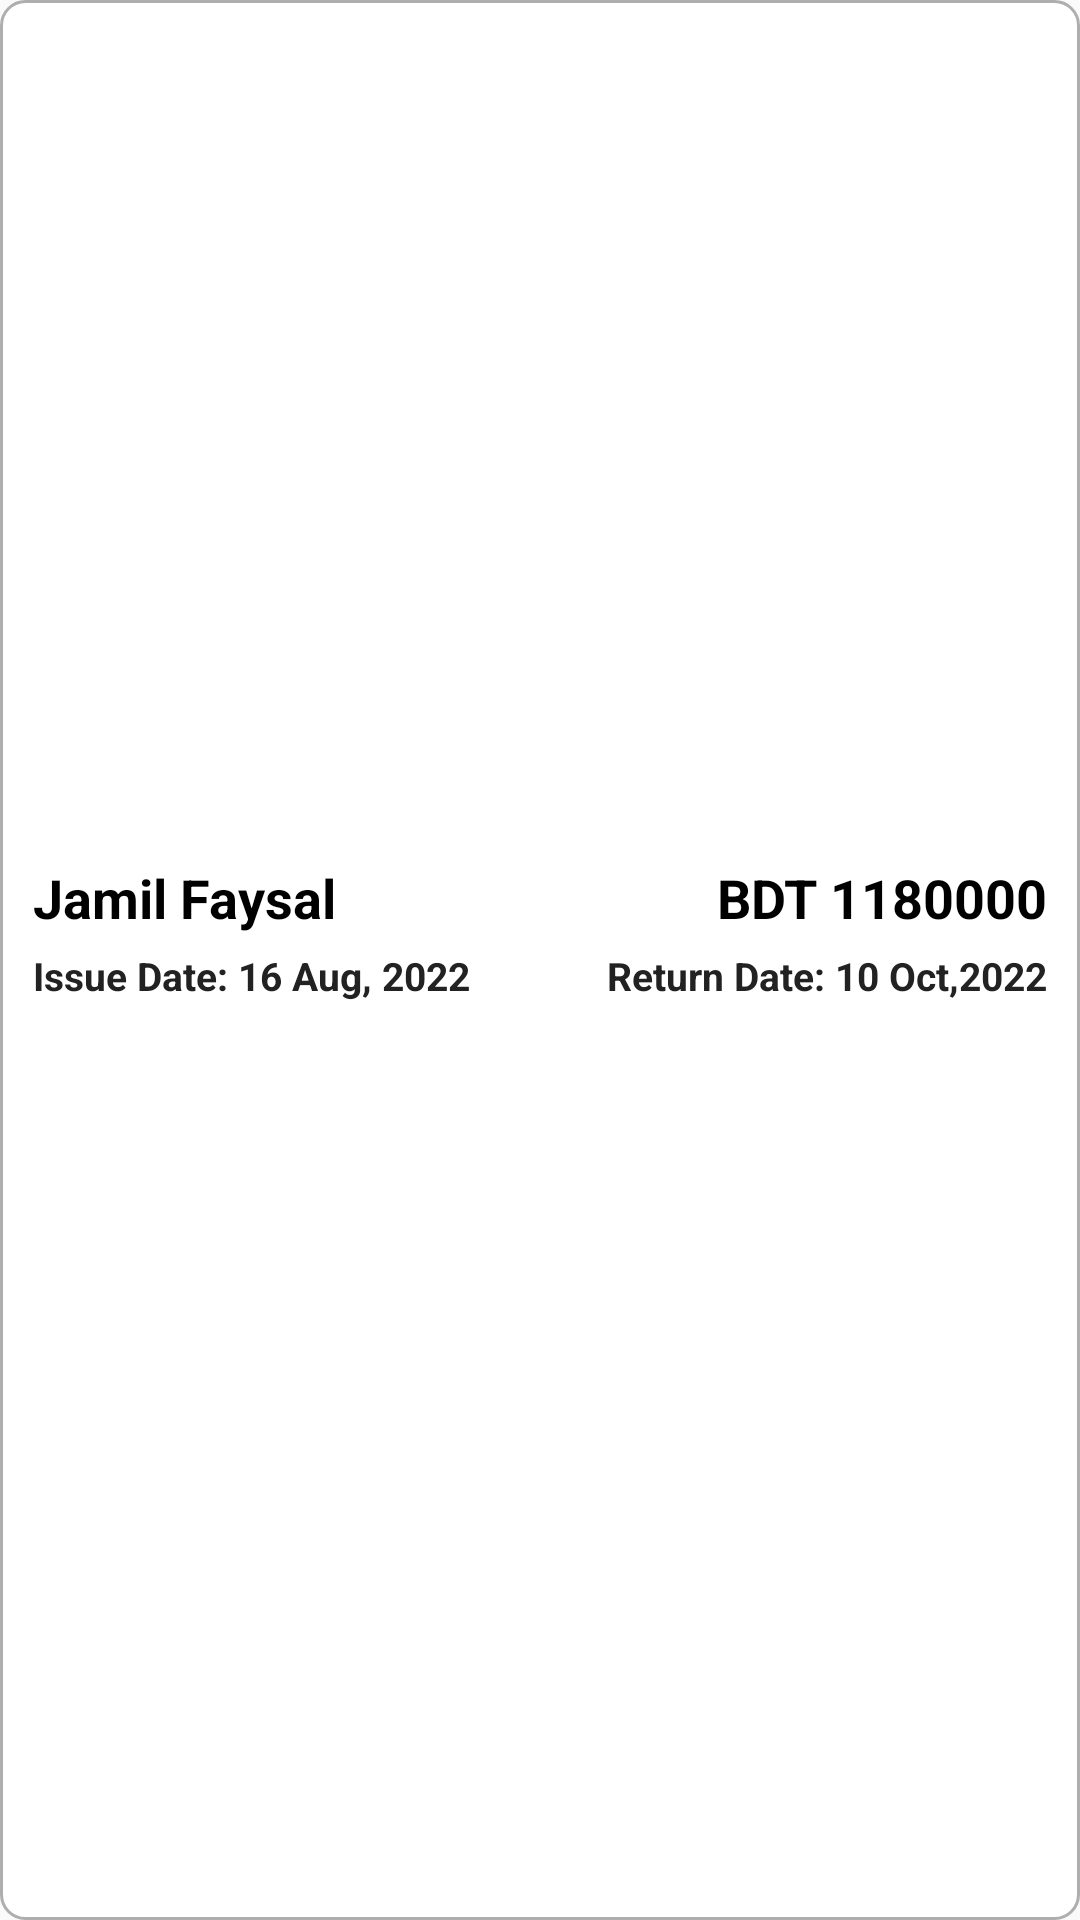

Reconstruct the res/layout file that produces this screen, plus the resources it refers to.
<!-- AndroidManifest.xml: application theme Theme.AppCompat.Light.NoActionBar -->
<!-- res/layout/lend_borrow_report_sample_view.xml -->
<?xml version="1.0" encoding="utf-8"?>
<LinearLayout xmlns:android="http://schemas.android.com/apk/res/android"
    android:orientation="vertical"
    android:weightSum="12"
    android:paddingVertical="10dp"
    android:paddingHorizontal="5dp"
    android:layout_marginBottom="10dp"
    android:background="@drawable/divider_rv"
    android:layout_width="match_parent"
    android:layout_height="wrap_content">


    <LinearLayout
        android:layout_width="match_parent"
        android:layout_height="match_parent"
        android:layout_weight="6"
        android:orientation="horizontal">

        <LinearLayout
            android:layout_width="0dp"
            android:layout_height="match_parent"
            android:layout_weight="6"
            android:gravity="center_vertical"
            android:orientation="vertical"
            android:paddingLeft="6dp">

            <TextView
                android:id="@+id/personNameTV"
                android:layout_width="match_parent"
                android:layout_height="wrap_content"
                android:text="Jamil Faysal"
                android:textColor="@color/black"
                android:textSize="18sp"
                android:textStyle="bold" />

            <TextView
                android:textStyle="bold"
                android:layout_marginTop="5dp"
                android:id="@+id/issueDateTV"
                android:layout_width="match_parent"
                android:layout_height="wrap_content"
                android:text="Issue Date: 16 Aug, 2022"
                android:textAlignment="textStart"
                android:textColor="@color/black_2"
                android:textSize="13sp" />



        </LinearLayout>

        <LinearLayout
            android:paddingRight="6dp"
            android:layout_width="0dp"
            android:layout_height="match_parent"
            android:layout_weight="6"
            android:gravity="center_vertical"
            android:orientation="vertical">

            <TextView
                android:id="@+id/issueAmountTV"
                android:layout_width="match_parent"
                android:layout_height="wrap_content"
                android:text="BDT 1180000"
                android:textAlignment="textEnd"
                android:textColor="@color/black"
                android:textSize="18sp"
                android:textStyle="bold" />

            <TextView
                android:textStyle="bold"
                android:textAlignment="textEnd"
                android:layout_marginTop="5dp"
                android:id="@+id/returnDateTV"
                android:layout_width="match_parent"
                android:layout_height="wrap_content"
                android:text="Return Date: 10 Oct,2022"
                android:textColor="@color/black_2"
                android:textSize="13sp" />


        </LinearLayout>

    </LinearLayout>


    <LinearLayout
        android:layout_marginVertical="10dp"
        android:paddingHorizontal="6dp"
        android:layout_width="match_parent"
        android:layout_height="wrap_content"
        android:layout_weight="6"
        android:orientation="vertical">
        <TextView
            android:id="@+id/noteTV"
            android:layout_width="match_parent"
            android:layout_height="wrap_content"
            android:textColor="@color/black_2"
            android:textSize="13sp"
            android:text="Note" />
    </LinearLayout>


</LinearLayout>
<!-- resources referenced by this layout -->
<resources>
  <color name="black">#FF000000</color>
  <color name="black_2">#222222</color>
  <!-- drawable divider_rv (drawable) -->
  <?xml version="1.0" encoding="utf-8"?>
  <selector xmlns:android="http://schemas.android.com/apk/res/android">
      <item>
          <shape android:shape="rectangle">
              <solid android:color="@color/white"/>
              <corners android:radius="8dp"/>
              <stroke android:width="1dp" android:color="@color/bg_gray"/>
          </shape>
      </item>
  </selector>
  <color name="white">#FFFFFFFF</color>
  <color name="bg_gray">#AEAEAE</color>
</resources>
